Photos from the image-classification dataset "LumbarSpinalStenosis" in the GitHub repository HitikaGhanani/Lumbar-Spine-Analysis. Its 3 classes are: herniated disc, no stenosis, thecal sac.

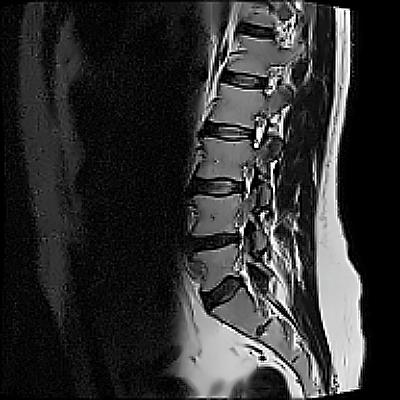
Label: herniated disc

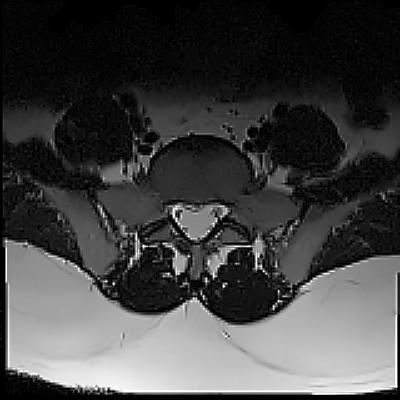
Label: herniated disc

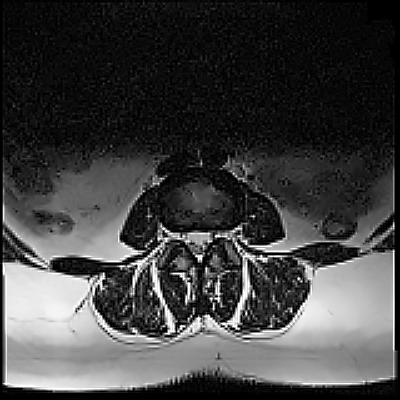
Label: no stenosis

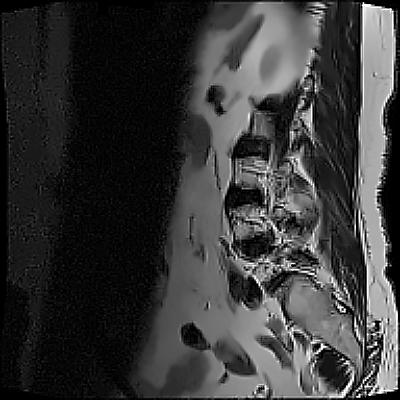
Label: no stenosis

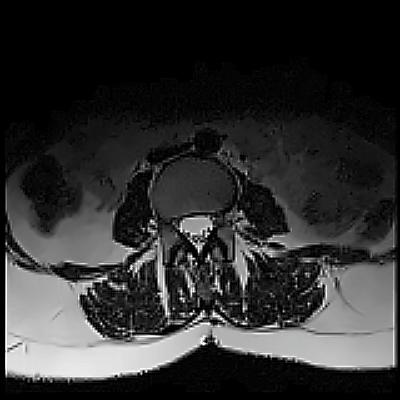
Label: thecal sac

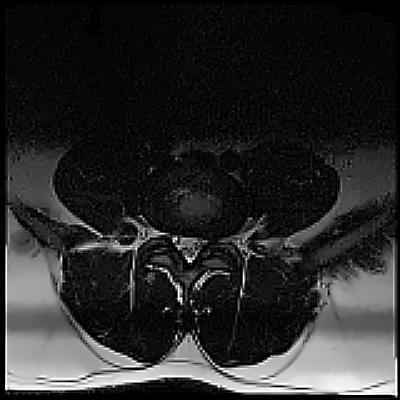
Label: thecal sac
